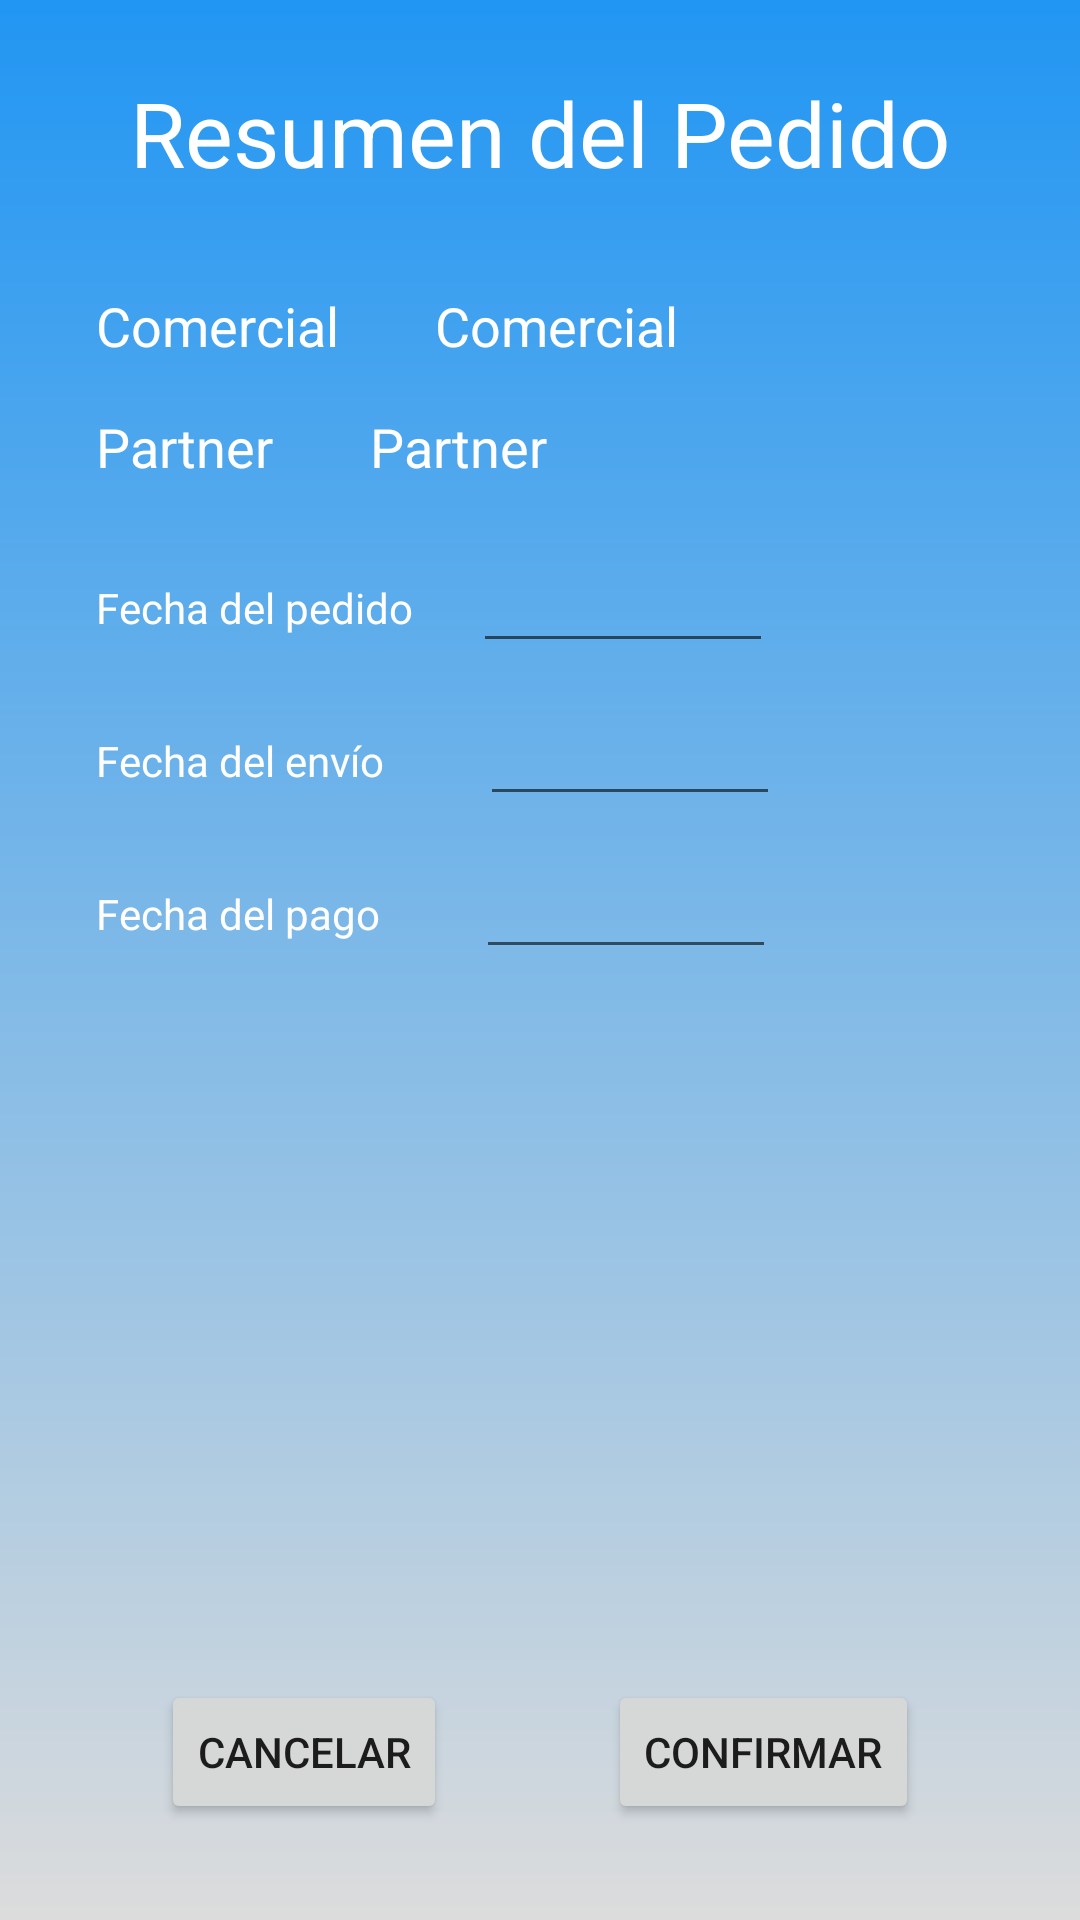

Android layout source for this screen:
<!-- AndroidManifest.xml: application theme Theme.ComercialesGEUY -->
<!-- res/layout/activity_pedido_resumen.xml -->
<?xml version="1.0" encoding="utf-8"?>
<ScrollView xmlns:android="http://schemas.android.com/apk/res/android"
    xmlns:app="http://schemas.android.com/apk/res-auto"
    xmlns:tools="http://schemas.android.com/tools"
    android:layout_width="match_parent"
    android:layout_height="match_parent"
    android:fillViewport="true">

    <androidx.constraintlayout.widget.ConstraintLayout
        android:layout_width="match_parent"
        android:layout_height="wrap_content"
        android:background="@drawable/pop_bg1"
        android:fillViewport="true"
        tools:context=".pedidos.nuevo.PedidoNuevoActivity">

        <TextView
            android:id="@+id/txtPedido"
            android:layout_width="wrap_content"
            android:layout_height="wrap_content"
            android:layout_marginTop="24dp"
            android:text="@string/resumenPedido"
            android:textColor="@color/white"
            android:textSize="30sp"
            app:layout_constraintEnd_toEndOf="parent"
            app:layout_constraintStart_toStartOf="parent"
            app:layout_constraintTop_toTopOf="parent" />

        <TextView
            android:id="@+id/txtComercial"
            android:layout_width="wrap_content"
            android:layout_height="wrap_content"
            android:layout_marginStart="32dp"
            android:layout_marginTop="32dp"
            android:text="@string/comercial"
            android:textColor="@color/white"
            android:textSize="18sp"
            app:layout_constraintHorizontal_chainStyle="packed"
            app:layout_constraintStart_toStartOf="parent"
            app:layout_constraintTop_toBottomOf="@+id/txtPedido" />

        <TextView
            android:id="@+id/txtcomercialPedido"
            android:layout_width="wrap_content"
            android:layout_height="wrap_content"
            android:layout_marginStart="32dp"
            android:text="@string/comercial"
            android:textColor="@color/white"
            android:textSize="18sp"
            app:layout_constraintStart_toEndOf="@+id/txtComercial"
            app:layout_constraintTop_toTopOf="@+id/txtComercial" />

        <TextView
            android:id="@+id/txt2RP"
            android:layout_width="wrap_content"
            android:layout_height="wrap_content"
            android:layout_marginStart="32dp"
            android:layout_marginTop="16dp"
            android:text="@string/partner"
            android:textColor="@color/white"
            android:textSize="18sp"
            app:layout_constraintStart_toStartOf="parent"
            app:layout_constraintTop_toBottomOf="@+id/txtComercial" />

        <TextView
            android:id="@+id/txtPartnerPedido"
            android:layout_width="wrap_content"
            android:layout_height="wrap_content"
            android:layout_marginStart="32dp"
            android:text="@string/partner"
            android:textColor="@color/white"
            android:textSize="18sp"
            app:layout_constraintStart_toEndOf="@+id/txt2RP"
            app:layout_constraintTop_toTopOf="@+id/txt2RP" />

        <TextView
            android:id="@+id/txtPedidoRP"
            android:layout_width="wrap_content"
            android:layout_height="wrap_content"
            android:layout_marginStart="32dp"
            android:layout_marginTop="32dp"
            android:text="@string/fechaPedido"
            android:textColor="@color/white"
            app:layout_constraintStart_toStartOf="parent"
            app:layout_constraintTop_toBottomOf="@+id/txt2RP" />

        <EditText
            android:id="@+id/edtFechaPedido"
            android:layout_width="100dp"
            android:layout_height="wrap_content"
            android:layout_marginStart="20dp"
            android:layout_marginTop="24dp"
            android:ems="10"
            android:focusable="false"
            android:inputType="date"
            android:textAlignment="center"
            android:textColor="@color/white"
            android:textSize="14sp"
            app:layout_constraintStart_toEndOf="@+id/txtPedidoRP"
            app:layout_constraintTop_toBottomOf="@+id/txt2RP" />

        <TextView
            android:id="@+id/txtEnvioRP"
            android:layout_width="wrap_content"
            android:layout_height="wrap_content"
            android:layout_marginStart="32dp"
            android:layout_marginTop="32dp"
            android:text="@string/fechaEnvio"
            android:textColor="@color/white"
            app:layout_constraintStart_toStartOf="parent"
            app:layout_constraintTop_toBottomOf="@+id/txtPedidoRP" />

        <EditText
            android:id="@+id/edtFechaEnvio"
            android:layout_width="100dp"
            android:layout_height="wrap_content"
            android:layout_marginStart="32dp"
            android:layout_marginTop="24dp"
            android:ems="10"
            android:focusable="false"
            android:inputType="date"
            android:textAlignment="center"
            android:textColor="@color/white"
            android:textSize="14sp"
            app:layout_constraintStart_toEndOf="@+id/txtEnvioRP"
            app:layout_constraintTop_toBottomOf="@+id/txtPedidoRP" />

        <TextView
            android:id="@+id/txtPagoRP"
            android:layout_width="wrap_content"
            android:layout_height="wrap_content"
            android:layout_marginStart="32dp"
            android:layout_marginTop="32dp"
            android:text="@string/fechaPago"
            android:textColor="@color/white"
            app:layout_constraintStart_toStartOf="parent"
            app:layout_constraintTop_toBottomOf="@+id/txtEnvioRP" />

        <EditText
            android:id="@+id/edtFechaPago"
            android:layout_width="100dp"
            android:layout_height="wrap_content"
            android:layout_marginStart="32dp"
            android:layout_marginTop="24dp"
            android:ems="10"
            android:focusable="false"
            android:inputType="date"
            android:textAlignment="center"
            android:textColor="@color/white"
            android:textSize="14sp"
            app:layout_constraintStart_toEndOf="@+id/txtPagoRP"
            app:layout_constraintTop_toBottomOf="@+id/txtEnvioRP" />

        <androidx.recyclerview.widget.RecyclerView
            android:id="@+id/rcvProductosRB"
            android:layout_width="0dp"
            android:layout_height="0dp"
            android:layout_marginStart="8dp"
            android:layout_marginTop="8dp"
            android:layout_marginEnd="8dp"
            android:layout_marginBottom="8dp"
            app:layout_constraintBottom_toTopOf="@+id/btnCancelarLP"
            app:layout_constraintEnd_toEndOf="parent"
            app:layout_constraintStart_toStartOf="parent"
            app:layout_constraintTop_toBottomOf="@+id/txtPagoRP" />

        <Button
            android:id="@+id/btnCancelarLP"
            android:layout_width="wrap_content"
            android:layout_height="wrap_content"
            android:layout_marginBottom="32dp"
            android:text="@string/cancelar"
            app:layout_constraintBottom_toBottomOf="parent"
            app:layout_constraintEnd_toStartOf="@+id/btnConfirmarLP"
            app:layout_constraintHorizontal_bias="0.5"
            app:layout_constraintStart_toStartOf="parent" />

        <Button
            android:id="@+id/btnConfirmarLP"
            android:layout_width="wrap_content"
            android:layout_height="wrap_content"
            android:text="@string/confirmar"
            app:layout_constraintEnd_toEndOf="parent"
            app:layout_constraintHorizontal_bias="0.5"
            app:layout_constraintStart_toEndOf="@+id/btnCancelarLP"
            app:layout_constraintTop_toTopOf="@+id/btnCancelarLP" />

    </androidx.constraintlayout.widget.ConstraintLayout>

</ScrollView>
<!-- resources referenced by this layout -->
<resources>
  <color name="white">#FFFFFFFF</color>
  <!-- drawable pop_bg1 (drawable) -->
  <?xml version="1.0" encoding="utf-8"?>
  <shape xmlns:android="http://schemas.android.com/apk/res/android">
      <gradient
          android:angle="270"
          android:startColor="#2196F3"
          android:endColor="#DCDCDC" />
  
  </shape>
  <string name="cancelar">cancelar</string>
  <string name="comercial">Comercial</string>
  <string name="confirmar">confirmar</string>
  <string name="fechaEnvio">Fecha del envío</string>
  <string name="fechaPago">Fecha del pago</string>
  <string name="fechaPedido">Fecha del pedido</string>
  <string name="partner">Partner</string>
  <string name="resumenPedido">Resumen del Pedido</string>
  <style name="Theme.ComercialesGEUY" parent="Theme.MaterialComponents.DayNight.DarkActionBar">
          
          <item name="colorPrimary">#2196F3</item>
          <item name="colorPrimaryVariant">#1976D2</item>
          <item name="colorOnPrimary">#212121</item>
          
          <item name="colorSecondary">@color/teal_200</item>
          <item name="colorSecondaryVariant">@color/teal_700</item>
          <item name="colorOnSecondary">@color/black</item>
          
          <item name="android:statusBarColor" tools:targetApi="l">?attr/colorPrimaryVariant</item>
          
      </style>
  <color name="teal_200">#FF03DAC5</color>
  <color name="teal_700">#FF018786</color>
  <color name="black">#FF000000</color>
</resources>
